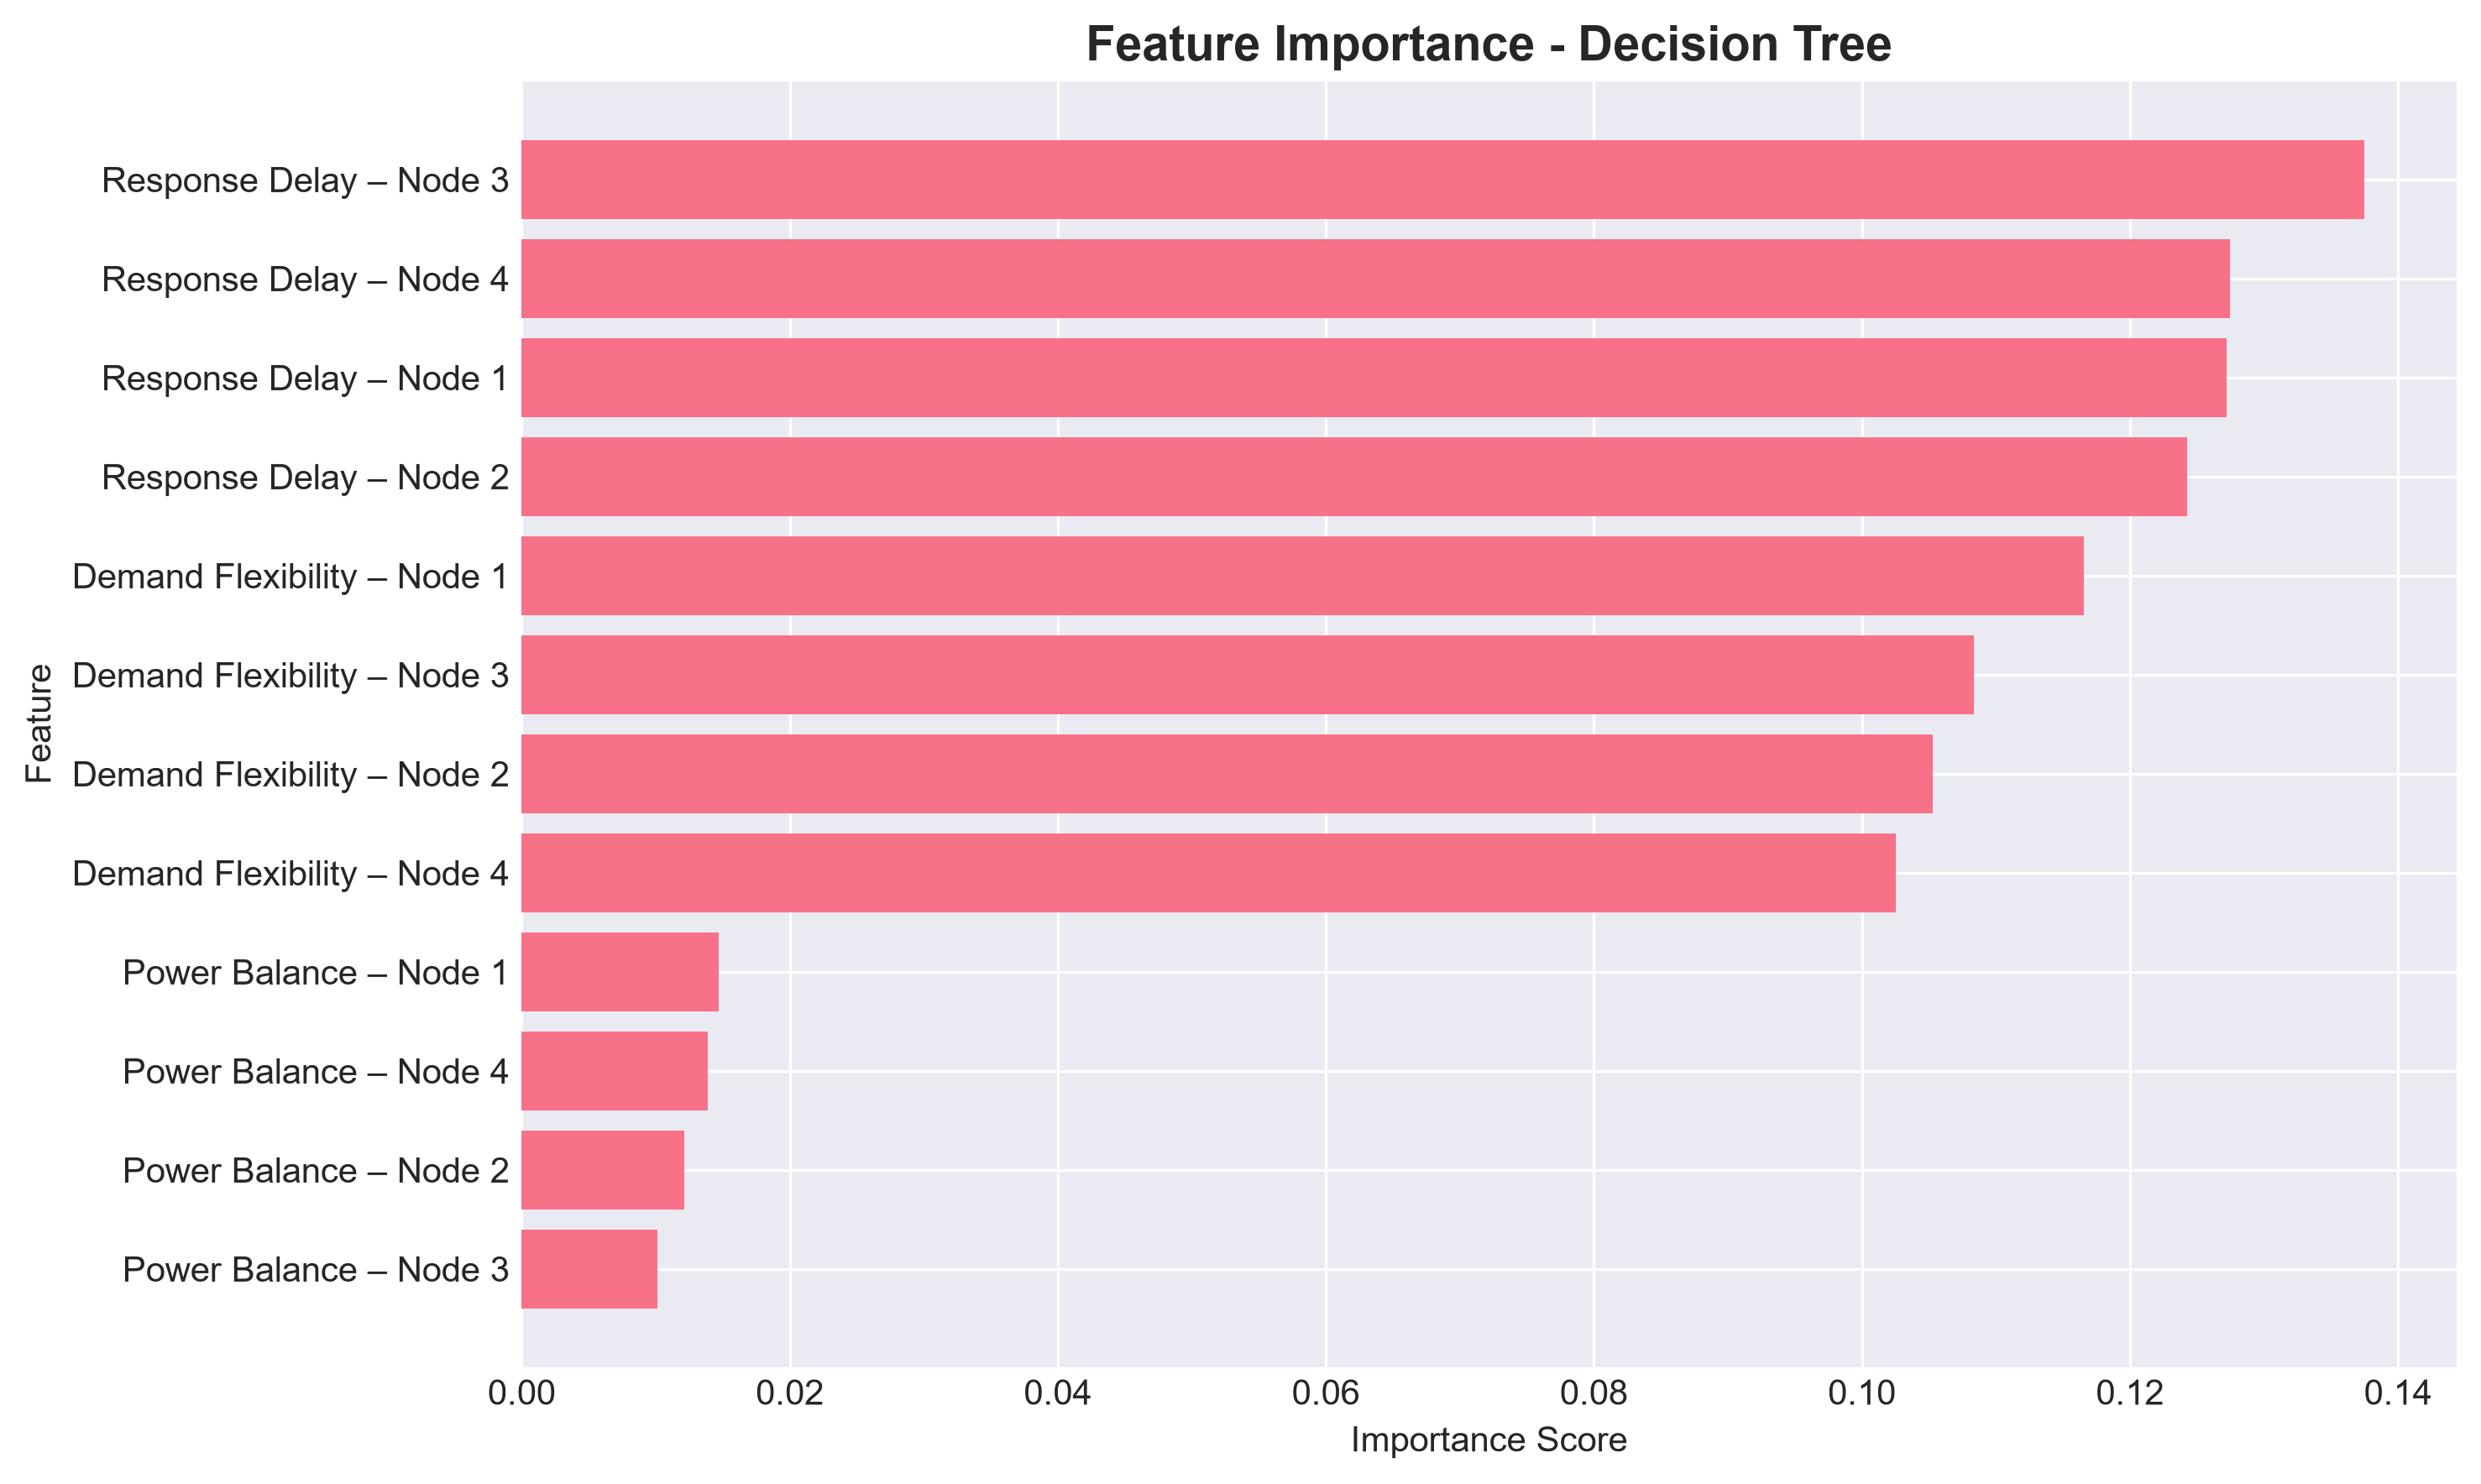

Data behind this chart, as committed beside it:
Feature, Importance
Response Delay – Node 3, 0.1375
Response Delay – Node 4, 0.1275
Response Delay – Node 1, 0.1272
Response Delay – Node 2, 0.1242
Demand Flexibility – Node 1, 0.1166
Demand Flexibility – Node 3, 0.1084
Demand Flexibility – Node 2, 0.1053
Demand Flexibility – Node 4, 0.1025
Power Balance – Node 1, 0.01468
Power Balance – Node 4, 0.0139
Power Balance – Node 2, 0.01214
Power Balance – Node 3, 0.01013
